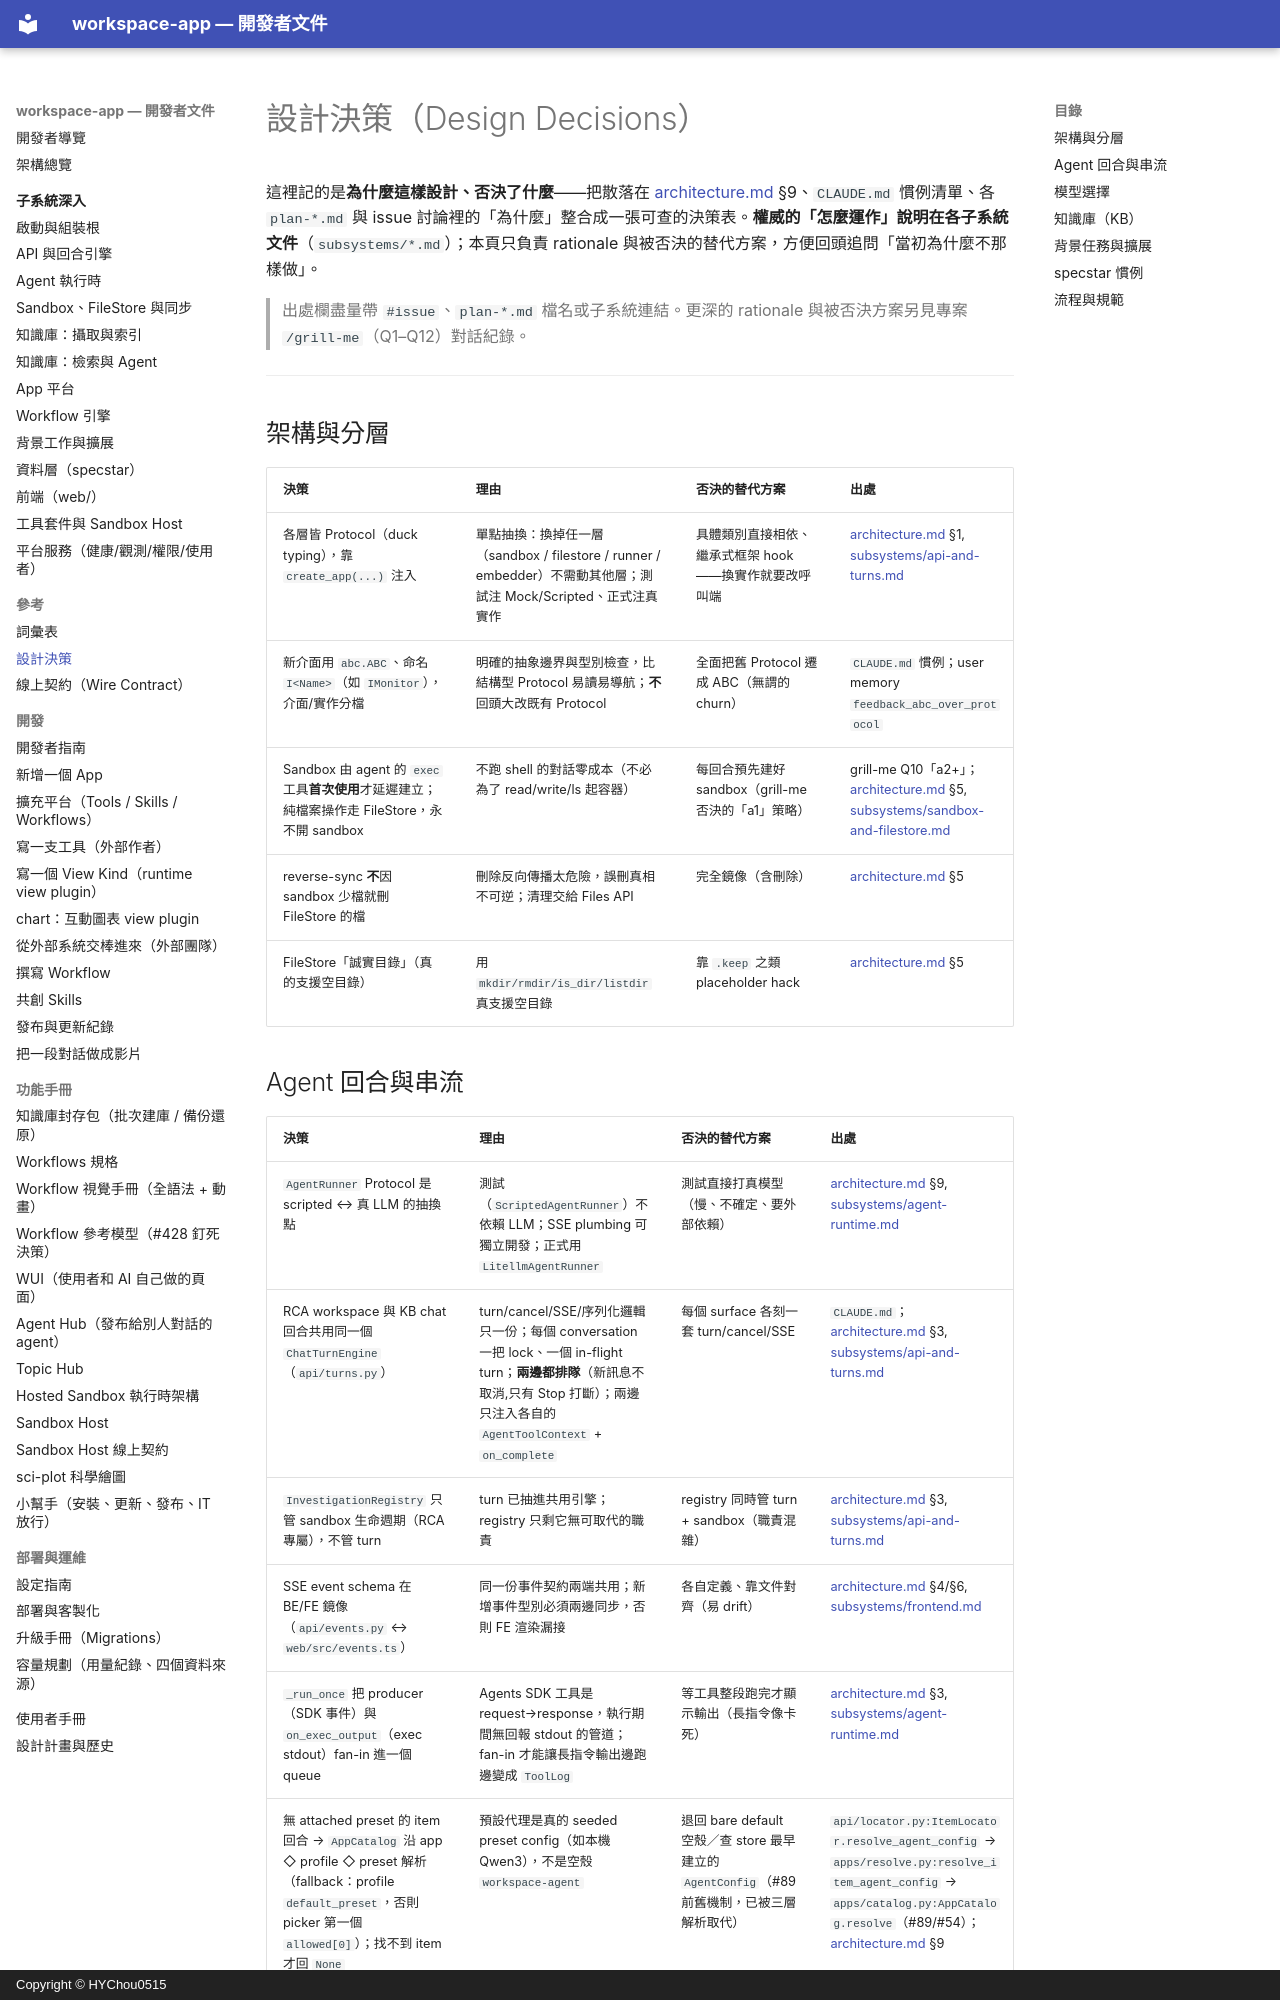

repository: HYChou0515/ai-workspace · page: decisions/index.html · generator: mkdocs · copyright: Copyright © HYChou0515

# 設計決策（Design Decisions）

這裡記的是**為什麼這樣設計、否決了什麼**——把散落在 [architecture.md](architecture.md) §9、`CLAUDE.md` 慣例清單、各 `plan-*.md` 與 issue 討論裡的「為什麼」整合成一張可查的決策表。**權威的「怎麼運作」說明在各子系統文件**（`subsystems/*.md`）；本頁只負責 rationale 與被否決的替代方案，方便回頭追問「當初為什麼不那樣做」。

> 出處欄盡量帶 `#issue`、`plan-*.md` 檔名或子系統連結。更深的 rationale 與被否決方案另見專案 `/grill-me`（Q1–Q12）對話紀錄。

---

## 架構與分層

| 決策 | 理由 | 否決的替代方案 | 出處 |
|---|---|---|---|
| 各層皆 Protocol（duck typing），靠 `create_app(...)` 注入 | 單點抽換：換掉任一層（sandbox / filestore / runner / embedder）不需動其他層；測試注 Mock/Scripted、正式注真實作 | 具體類別直接相依、繼承式框架 hook——換實作就要改呼叫端 | [architecture.md](architecture.md) §1, [subsystems/api-and-turns.md](subsystems/api-and-turns.md) |
| 新介面用 `abc.ABC`、命名 `I<Name>`（如 `IMonitor`），介面/實作分檔 | 明確的抽象邊界與型別檢查，比結構型 Protocol 易讀易導航；**不**回頭大改既有 Protocol | 全面把舊 Protocol 遷成 ABC（無謂的 churn） | `CLAUDE.md` 慣例；user memory `feedback_abc_over_protocol` |
| Sandbox 由 agent 的 `exec` 工具**首次使用**才延遲建立；純檔案操作走 FileStore，永不開 sandbox | 不跑 shell 的對話零成本（不必為了 read/write/ls 起容器） | 每回合預先建好 sandbox（grill-me 否決的「a1」策略） | grill-me Q10「a2+」；[architecture.md](architecture.md) §5, [subsystems/sandbox-and-filestore.md](subsystems/sandbox-and-filestore.md) |
| reverse-sync **不**因 sandbox 少檔就刪 FileStore 的檔 | 刪除反向傳播太危險，誤刪真相不可逆；清理交給 Files API | 完全鏡像（含刪除） | [architecture.md](architecture.md) §5 |
| FileStore「誠實目錄」（真的支援空目錄）| 用 `mkdir/rmdir/is_dir/listdir` 真支援空目錄 | 靠 `.keep` 之類 placeholder hack | [architecture.md](architecture.md) §5 |

## Agent 回合與串流

| 決策 | 理由 | 否決的替代方案 | 出處 |
|---|---|---|---|
| `AgentRunner` Protocol 是 scripted ↔ 真 LLM 的抽換點 | 測試（`ScriptedAgentRunner`）不依賴 LLM；SSE plumbing 可獨立開發；正式用 `LitellmAgentRunner` | 測試直接打真模型（慢、不確定、要外部依賴） | [architecture.md](architecture.md) §9, [subsystems/agent-runtime.md](subsystems/agent-runtime.md) |
| RCA workspace 與 KB chat 回合共用同一個 `ChatTurnEngine`（`api/turns.py`）| turn/cancel/SSE/序列化邏輯只一份；每個 conversation 一把 lock、一個 in-flight turn；**兩邊都排隊**（新訊息不取消,只有 Stop 打斷）；兩邊只注入各自的 `AgentToolContext` + `on_complete` | 每個 surface 各刻一套 turn/cancel/SSE | `CLAUDE.md`；[architecture.md](architecture.md) §3, [subsystems/api-and-turns.md](subsystems/api-and-turns.md) |
| `InvestigationRegistry` 只管 sandbox 生命週期（RCA 專屬），不管 turn | turn 已抽進共用引擎；registry 只剩它無可取代的職責 | registry 同時管 turn + sandbox（職責混雜） | [architecture.md](architecture.md) §3, [subsystems/api-and-turns.md](subsystems/api-and-turns.md) |
| SSE event schema 在 BE/FE 鏡像（`api/events.py` ↔ `web/src/events.ts`）| 同一份事件契約兩端共用；新增事件型別必須兩邊同步，否則 FE 渲染漏接 | 各自定義、靠文件對齊（易 drift） | [architecture.md](architecture.md) §4/§6, [subsystems/frontend.md](subsystems/frontend.md) |
| `_run_once` 把 producer（SDK 事件）與 `on_exec_output`（exec stdout）fan-in 進一個 queue | Agents SDK 工具是 request→response，執行期間無回報 stdout 的管道；fan-in 才能讓長指令輸出邊跑邊變成 `ToolLog` | 等工具整段跑完才顯示輸出（長指令像卡死）| [architecture.md](architecture.md) §3, [subsystems/agent-runtime.md](subsystems/agent-runtime.md) |
| 無 attached preset 的 item 回合 → `AppCatalog` 沿 app ◇ profile ◇ preset 解析（fallback：profile `default_preset`，否則 picker 第一個 `allowed[0]`）；找不到 item 才回 `None` | 預設代理是真的 seeded preset config（如本機 Qwen3），不是空殼 `workspace-agent` | 退回 bare default 空殼／查 store 最早建立的 `AgentConfig`（#89 前舊機制，已被三層解析取代）| `api/locator.py:ItemLocator.resolve_agent_config` → `apps/resolve.py:resolve_item_agent_config` → `apps/catalog.py:AppCatalog.resolve`（#89/#54）；[architecture.md](architecture.md) §9 |
| 每個 LLM 呼叫都**串流**；程式碼中無非串流 `chat.complete` | 串流才有即時 thinking／可觀測性；callers 累加 + forward chunk | 非串流一次拿整段（觀測性差） | user memory `feedback_always_stream_llm` |
